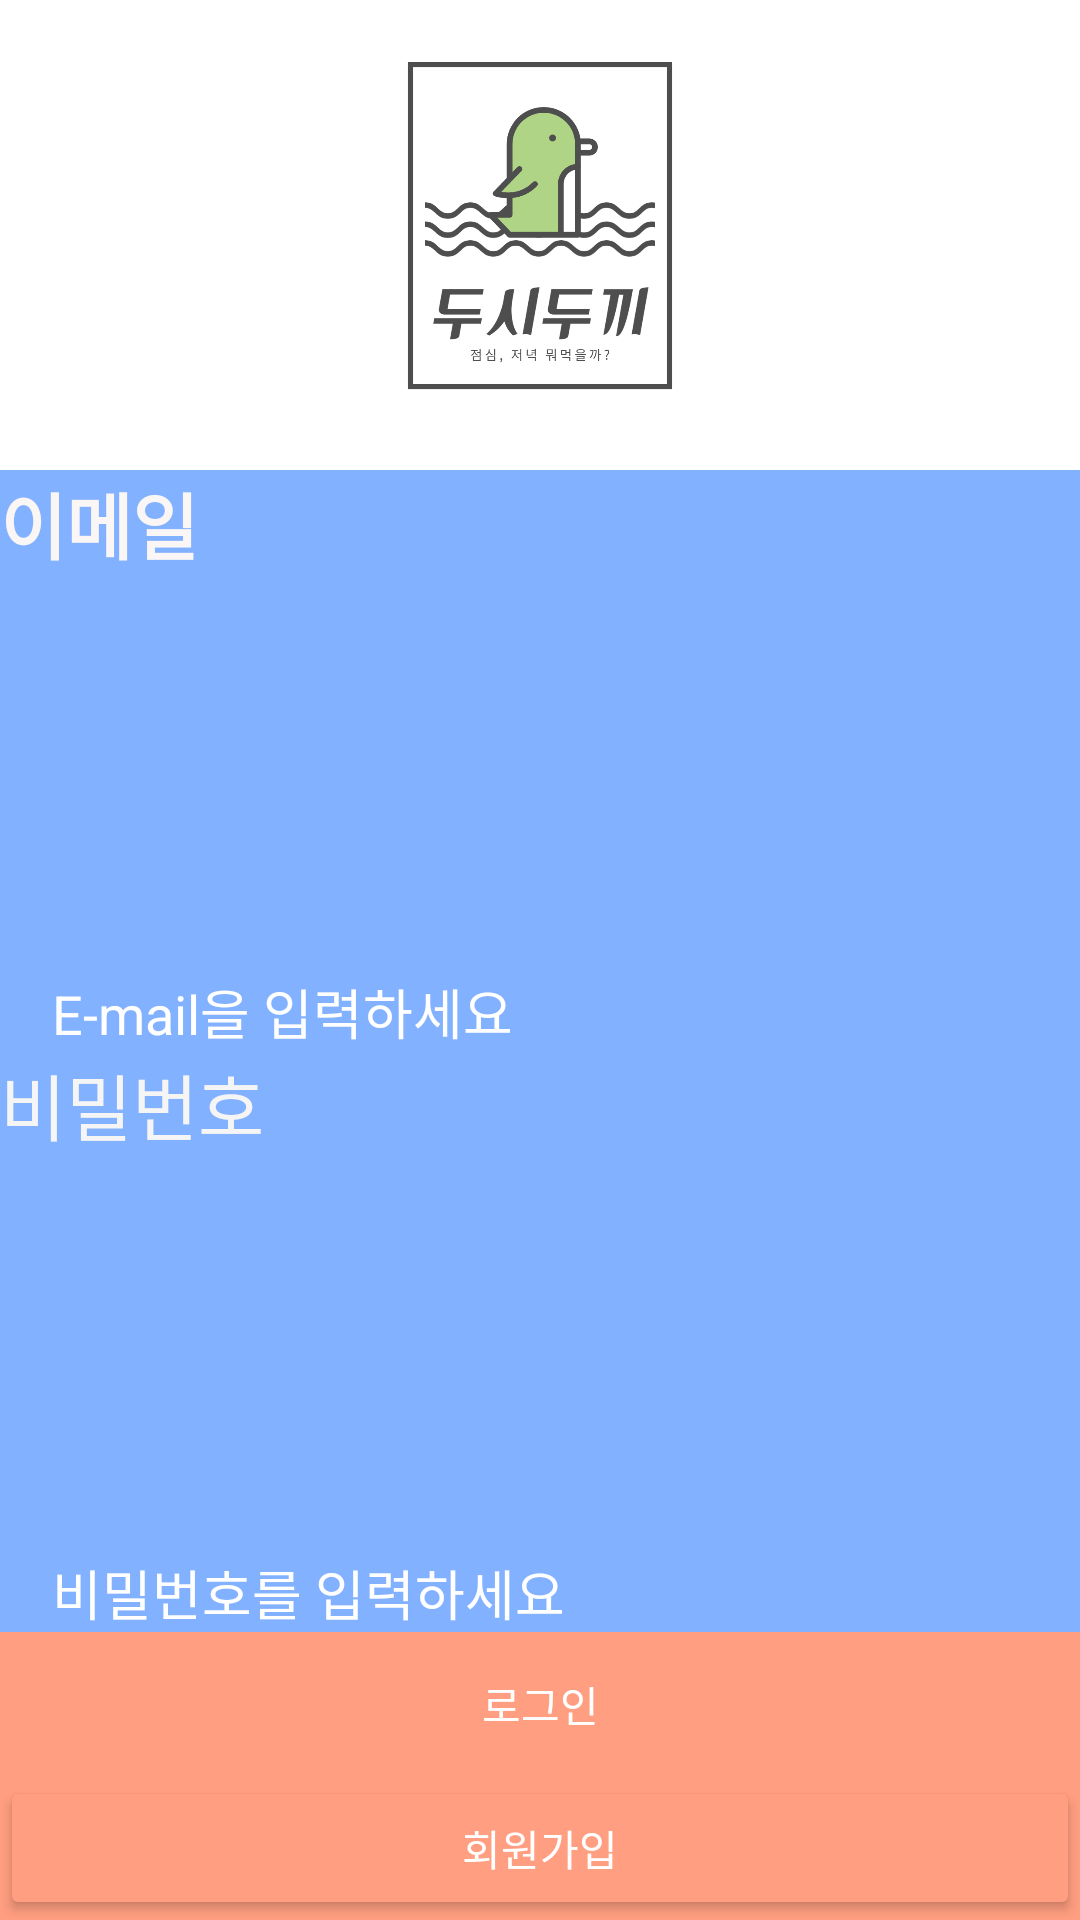

Reconstruct the res/layout file that produces this screen, plus the resources it refers to.
<!-- AndroidManifest.xml: application theme Theme.Dusidukki -->
<!-- res/layout/activity_login.xml -->
<?xml version="1.0" encoding="utf-8"?>
<LinearLayout xmlns:android="http://schemas.android.com/apk/res/android"
    xmlns:app="http://schemas.android.com/apk/res-auto"
    android:layout_width="match_parent"
    android:layout_height="wrap_content"
    android:background="#FF9E80"
    android:gravity="center"
    android:orientation="vertical">




    <ImageView
        android:id="@+id/imageView2"
        android:layout_width="match_parent"
        android:layout_height="313dp"
        android:layout_weight="1"
        android:background="#FFFFFF"
        app:srcCompat="@drawable/dusi" />

    <LinearLayout
        android:layout_width="match_parent"
        android:layout_height="match_parent"
        android:layout_weight="1"
        android:orientation="vertical">

        <TextView
            android:id="@+id/textView"
            android:layout_width="match_parent"
            android:layout_height="wrap_content"
            android:layout_weight="1"
            android:background="#82B1FF"
            android:text="이메일"
            android:textColor="#FAF6F6"
            android:textSize="24sp"
            android:textStyle="bold" />

        <EditText
            android:id="@+id/emailEt"
            android:layout_width="match_parent"
            android:layout_height="wrap_content"
            android:background="#82B1FF"
            android:hint="    E-mail을 입력하세요"
            android:textColorHint="@color/white"
            android:ems="10"
            android:inputType="textEmailAddress" />

        <TextView
            android:id="@+id/textView2"
            android:layout_width="match_parent"
            android:layout_height="wrap_content"
            android:layout_weight="1"
            android:background="#82B1FF"
            android:text="비밀번호"
            android:textColor="#F6F5F5"
            android:textSize="24sp" />

        <EditText
            android:id="@+id/pwdEt"
            android:layout_width="match_parent"
            android:layout_height="wrap_content"
            android:background="#82B1FF"
            android:hint="    비밀번호를 입력하세요"
            android:textColorHint="@color/white"
            android:ems="10"
            android:inputType="textPassword" />


        <Button
            android:id="@+id/loginBtn"
            android:layout_width="match_parent"
            android:layout_height="wrap_content"
            android:background="#00FFFFFF"
            android:text="로그인"

            android:textColor="#FFFFFF"
            app:backgroundTint="#FF9E80" />
        <Button
            android:id="@+id/joinBtn"
            android:layout_width="match_parent"
            android:layout_height="wrap_content"
            android:text="회원가입"
            android:textColor="#FFFFFF"
            app:backgroundTint="#FF9E80" />
    </LinearLayout>


</LinearLayout>
<!-- resources referenced by this layout -->
<resources>
  <color name="white">#FFFFFFFF</color>
  <!-- drawable dusi: png bitmap (drawable, 81160 bytes) -->
  <style name="Theme.Dusidukki" parent="Theme.MaterialComponents.DayNight.DarkActionBar">
          
          <item name="colorPrimary">@color/purple_500</item>
          <item name="colorPrimaryVariant">@color/purple_700</item>
          <item name="colorOnPrimary">@color/dusi</item>
          
          <item name="colorSecondary">@color/teal_200</item>
          <item name="colorSecondaryVariant">@color/teal_700</item>
          <item name="colorOnSecondary">@color/black</item>
          
          <item name="android:statusBarColor" tools:targetApi="l">?attr/colorPrimaryVariant</item>
          
      </style>
  <color name="purple_500">#FF6200EE</color>
  <color name="purple_700">#FF3700B3</color>
  <color name="dusi">#2196F3</color>
  <color name="teal_200">#FF03DAC5</color>
  <color name="teal_700">#FF018786</color>
  <color name="black">#FF000000</color>
</resources>
